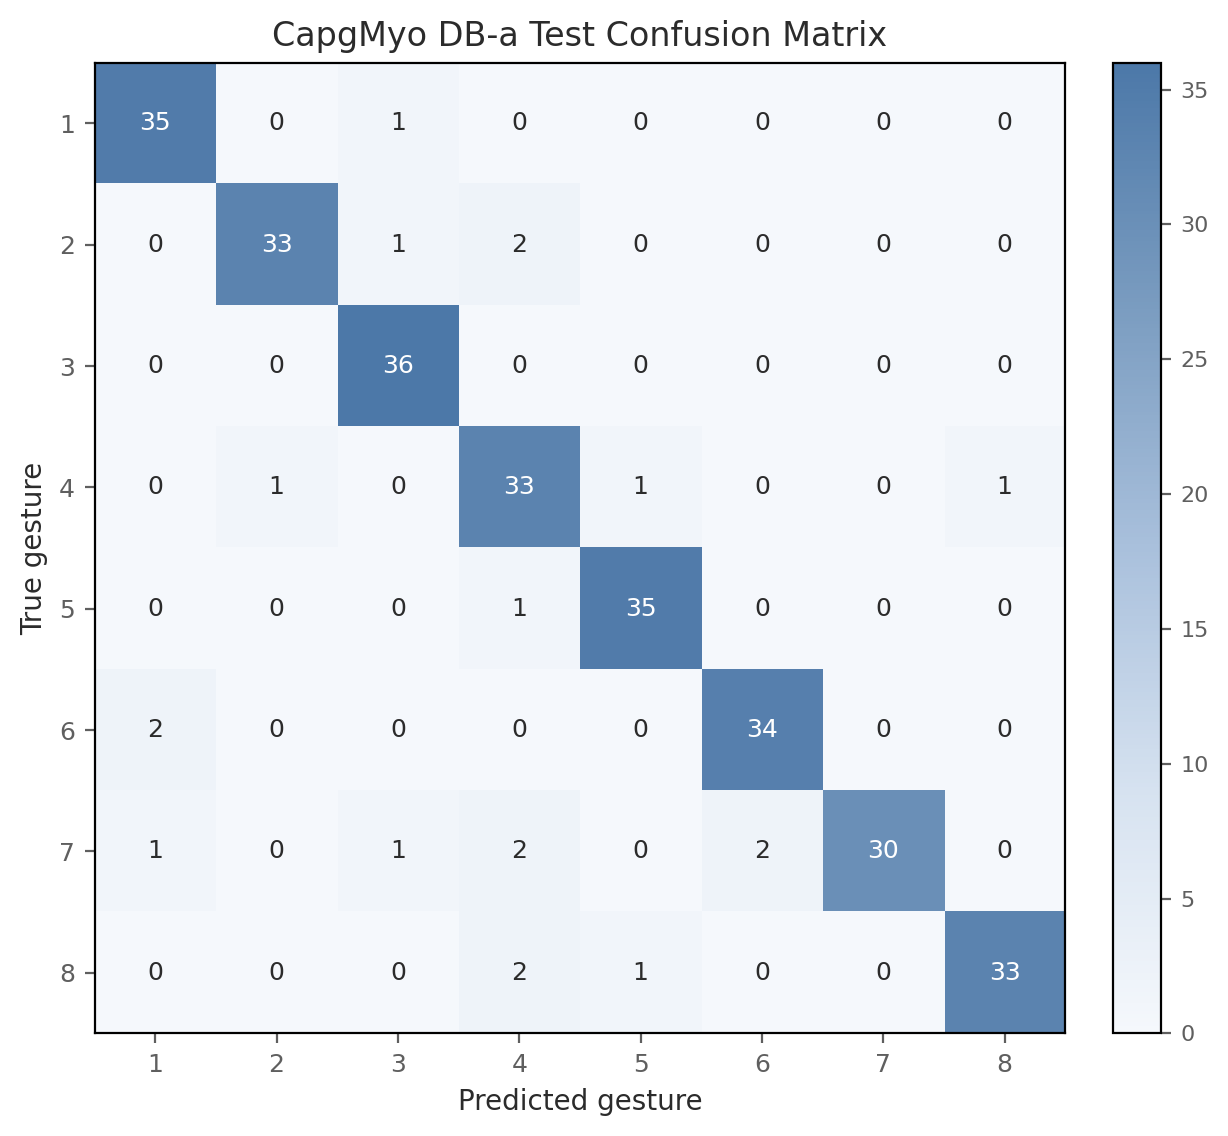

Data behind this chart, as committed beside it:
true_gesture, pred_1, pred_2, pred_3, pred_4, pred_5, pred_6, pred_7, pred_8
1, 35, 0, 1, 0, 0, 0, 0, 0
2, 0, 33, 1, 2, 0, 0, 0, 0
3, 0, 0, 36, 0, 0, 0, 0, 0
4, 0, 1, 0, 33, 1, 0, 0, 1
5, 0, 0, 0, 1, 35, 0, 0, 0
6, 2, 0, 0, 0, 0, 34, 0, 0
7, 1, 0, 1, 2, 0, 2, 30, 0
8, 0, 0, 0, 2, 1, 0, 0, 33
